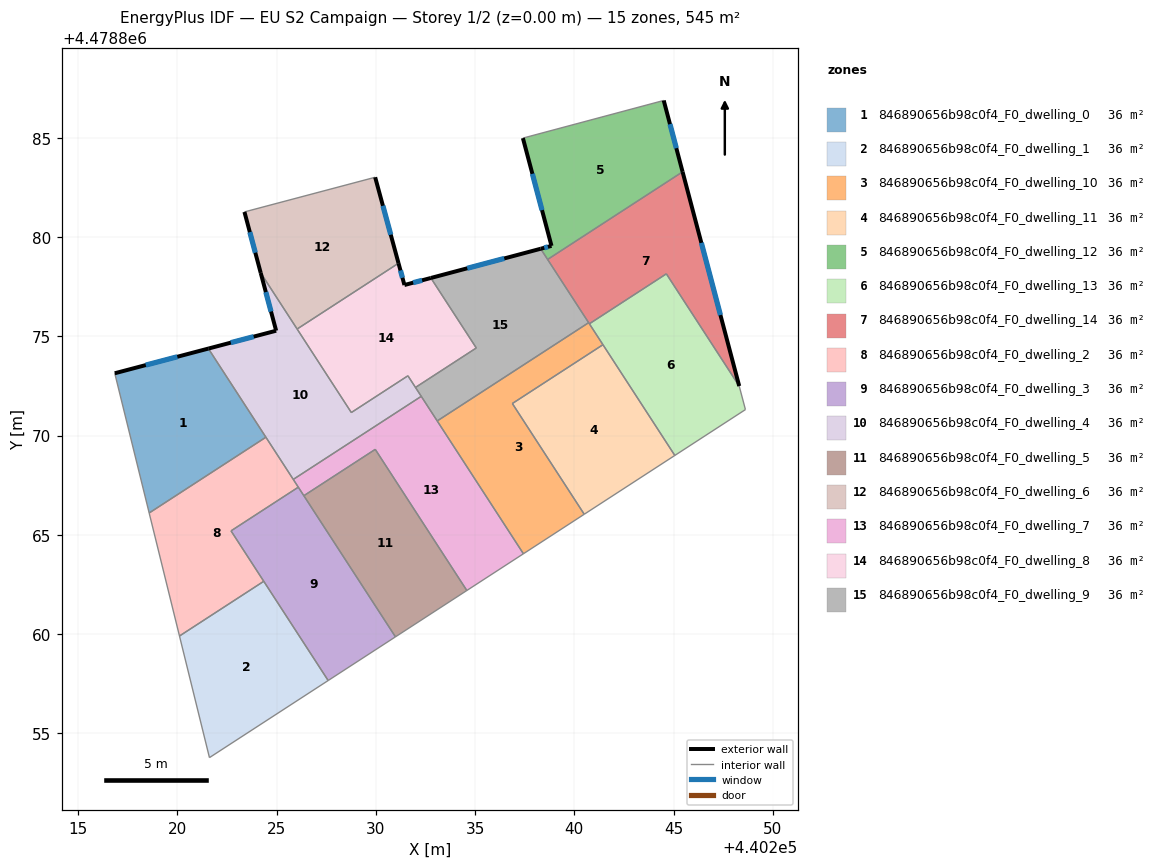
=== STOREY PLAN SPEC (per zone: floor XY polygon, exterior-wall plan segments, windows/doors) ===
zone 1: 846890656b98c0f4_F0_dwelling_0  (36.3 m²)
  floor: (440224.46, 4478869.92) (440221.56, 4478874.39) (440216.84, 4478873.14) (440218.58, 4478866.10)
  exterior wall: (440216.84, 4478873.14) – (440221.56, 4478874.39)  [4.9 m]
    window: (440218.41, 4478873.55) – (440220.00, 4478873.97)  [1.7 m²]
  interior walls: 3
zone 2: 846890656b98c0f4_F0_dwelling_1  (36.3 m²)
  floor: (440227.60, 4478857.66) (440224.35, 4478862.66) (440220.10, 4478859.91) (440221.61, 4478853.78)
  interior walls: 4
zone 3: 846890656b98c0f4_F0_dwelling_10  (36.3 m²)
  floor: (440240.50, 4478866.04) (440236.88, 4478871.62) (440241.44, 4478874.58) (440240.72, 4478875.69) (440233.09, 4478870.74) (440237.43, 4478864.05)
  interior walls: 7
zone 4: 846890656b98c0f4_F0_dwelling_11  (36.2 m²)
  floor: (440245.06, 4478869.00) (440241.44, 4478874.58) (440236.88, 4478871.62) (440240.50, 4478866.04)
  interior walls: 4
zone 5: 846890656b98c0f4_F0_dwelling_12  (36.3 m²)
  floor: (440245.45, 4478883.29) (440244.50, 4478886.89) (440237.41, 4478884.99) (440238.85, 4478879.56) (440238.30, 4478879.42) (440238.65, 4478878.88)
  exterior wall: (440238.85, 4478879.56) – (440237.41, 4478884.99)  [5.6 m]
    window: (440238.37, 4478881.36) – (440237.88, 4478883.19)  [1.9 m²]
  exterior wall: (440244.50, 4478886.89) – (440245.45, 4478883.29)  [3.7 m]
    window: (440244.82, 4478885.69) – (440245.14, 4478884.48)  [1.3 m²]
  exterior wall: (440238.30, 4478879.42) – (440238.85, 4478879.56)  [0.6 m]
    window: (440238.48, 4478879.46) – (440238.67, 4478879.51)  [0.2 m²]
  interior walls: 3
zone 6: 846890656b98c0f4_F0_dwelling_13  (36.3 m²)
  floor: (440248.62, 4478871.31) (440248.30, 4478872.50) (440244.63, 4478878.15) (440240.76, 4478875.63) (440245.06, 4478869.00)
  interior walls: 5
zone 7: 846890656b98c0f4_F0_dwelling_14  (36.3 m²)
  floor: (440248.30, 4478872.50) (440245.45, 4478883.29) (440238.65, 4478878.88) (440240.76, 4478875.63) (440244.63, 4478878.15)
  exterior wall: (440245.45, 4478883.29) – (440248.30, 4478872.50)  [11.2 m]
    window: (440246.40, 4478879.71) – (440247.36, 4478876.07)  [3.8 m²]
  interior walls: 5
zone 8: 846890656b98c0f4_F0_dwelling_2  (36.3 m²)
  floor: (440224.35, 4478862.66) (440222.70, 4478865.20) (440226.09, 4478867.40) (440224.46, 4478869.92) (440218.58, 4478866.10) (440220.10, 4478859.91)
  interior walls: 7
zone 9: 846890656b98c0f4_F0_dwelling_3  (36.3 m²)
  floor: (440230.99, 4478859.86) (440226.09, 4478867.40) (440222.70, 4478865.20) (440227.60, 4478857.66)
  interior walls: 4
zone 10: 846890656b98c0f4_F0_dwelling_4  (36.3 m²)
  floor: (440232.29, 4478871.98) (440231.61, 4478873.01) (440228.76, 4478871.16) (440224.20, 4478878.20) (440224.97, 4478875.29) (440221.56, 4478874.39) (440225.84, 4478867.79)
  exterior wall: (440224.97, 4478875.29) – (440224.20, 4478878.20)  [3.0 m]
    window: (440224.72, 4478876.25) – (440224.46, 4478877.23)  [1.0 m²]
  exterior wall: (440221.56, 4478874.39) – (440224.97, 4478875.29)  [3.5 m]
    window: (440222.69, 4478874.68) – (440223.84, 4478874.99)  [1.2 m²]
  interior walls: 7
zone 11: 846890656b98c0f4_F0_dwelling_5  (36.3 m²)
  floor: (440234.58, 4478862.20) (440229.97, 4478869.31) (440226.37, 4478866.97) (440230.99, 4478859.86)
  interior walls: 4
zone 12: 846890656b98c0f4_F0_dwelling_6  (36.4 m²)
  floor: (440231.14, 4478878.69) (440229.96, 4478883.02) (440223.38, 4478881.27) (440224.20, 4478878.20) (440226.03, 4478875.37)
  exterior wall: (440224.20, 4478878.20) – (440223.38, 4478881.27)  [3.2 m]
    window: (440223.93, 4478879.22) – (440223.65, 4478880.25)  [1.1 m²]
  exterior wall: (440229.96, 4478883.02) – (440231.14, 4478878.69)  [4.5 m]
    window: (440230.35, 4478881.58) – (440230.75, 4478880.12)  [1.5 m²]
  interior walls: 3
zone 13: 846890656b98c0f4_F0_dwelling_7  (36.3 m²)
  floor: (440237.43, 4478864.05) (440232.29, 4478871.98) (440225.84, 4478867.79) (440226.37, 4478866.97) (440229.97, 4478869.31) (440234.58, 4478862.20)
  interior walls: 6
zone 14: 846890656b98c0f4_F0_dwelling_8  (36.4 m²)
  floor: (440235.06, 4478874.42) (440232.77, 4478877.94) (440231.44, 4478877.59) (440231.14, 4478878.69) (440226.03, 4478875.37) (440228.76, 4478871.16) (440231.61, 4478873.01) (440231.99, 4478872.43)
  exterior wall: (440231.14, 4478878.69) – (440231.44, 4478877.59)  [1.1 m]
    window: (440231.24, 4478878.32) – (440231.34, 4478877.95)  [0.4 m²]
  exterior wall: (440231.44, 4478877.59) – (440232.77, 4478877.94)  [1.4 m]
    window: (440231.88, 4478877.71) – (440232.33, 4478877.83)  [0.5 m²]
  interior walls: 6
zone 15: 846890656b98c0f4_F0_dwelling_9  (36.3 m²)
  floor: (440240.72, 4478875.69) (440238.30, 4478879.42) (440232.77, 4478877.94) (440235.06, 4478874.42) (440231.99, 4478872.43) (440233.09, 4478870.74)
  exterior wall: (440232.77, 4478877.94) – (440238.30, 4478879.42)  [5.7 m]
    window: (440234.60, 4478878.43) – (440236.47, 4478878.93)  [2.0 m²]
  interior walls: 6

=== DERIVED (storey summary) ===
Building: EU S2 Campaign
Storey: 1 of 2  (floor level z = 0.00 m)
Storey gross floor area: 545.1 m²
Zones on this storey: 15
  - 846890656b98c0f4_F0_dwelling_0: floor 36.3 m²; exterior wall 4.9 m (14.6 m²); 1 window(s) 1.7 m²; WWR 11.4%
  - 846890656b98c0f4_F0_dwelling_1: floor 36.3 m²
  - 846890656b98c0f4_F0_dwelling_10: floor 36.3 m²
  - 846890656b98c0f4_F0_dwelling_11: floor 36.2 m²
  - 846890656b98c0f4_F0_dwelling_12: floor 36.3 m²; exterior wall 9.9 m (29.7 m²); 3 window(s) 3.4 m²; WWR 11.4%
  - 846890656b98c0f4_F0_dwelling_13: floor 36.3 m²
  - 846890656b98c0f4_F0_dwelling_14: floor 36.3 m²; exterior wall 11.2 m (33.5 m²); 1 window(s) 3.8 m²; WWR 11.4%
  - 846890656b98c0f4_F0_dwelling_2: floor 36.3 m²
  - 846890656b98c0f4_F0_dwelling_3: floor 36.3 m²
  - 846890656b98c0f4_F0_dwelling_4: floor 36.3 m²; exterior wall 6.5 m (19.6 m²); 2 window(s) 2.2 m²; WWR 11.4%
  - 846890656b98c0f4_F0_dwelling_5: floor 36.3 m²
  - 846890656b98c0f4_F0_dwelling_6: floor 36.4 m²; exterior wall 7.7 m (23.0 m²); 2 window(s) 2.6 m²; WWR 11.4%
  - 846890656b98c0f4_F0_dwelling_7: floor 36.3 m²
  - 846890656b98c0f4_F0_dwelling_8: floor 36.4 m²; exterior wall 2.5 m (7.5 m²); 2 window(s) 0.9 m²; WWR 11.4%
  - 846890656b98c0f4_F0_dwelling_9: floor 36.3 m²; exterior wall 5.7 m (17.2 m²); 1 window(s) 2.0 m²; WWR 11.4%
Zone adjacency (shared interzone walls):
  - 846890656b98c0f4_F0_dwelling_0 ↔ 846890656b98c0f4_F0_dwelling_2
  - 846890656b98c0f4_F0_dwelling_0 ↔ 846890656b98c0f4_F0_dwelling_4
  - 846890656b98c0f4_F0_dwelling_1 ↔ 846890656b98c0f4_F0_dwelling_2
  - 846890656b98c0f4_F0_dwelling_10 ↔ 846890656b98c0f4_F0_dwelling_11
  - 846890656b98c0f4_F0_dwelling_10 ↔ 846890656b98c0f4_F0_dwelling_14
  - 846890656b98c0f4_F0_dwelling_10 ↔ 846890656b98c0f4_F0_dwelling_9
  - 846890656b98c0f4_F0_dwelling_12 ↔ 846890656b98c0f4_F0_dwelling_14
  - 846890656b98c0f4_F0_dwelling_12 ↔ 846890656b98c0f4_F0_dwelling_9
  - 846890656b98c0f4_F0_dwelling_13 ↔ 846890656b98c0f4_F0_dwelling_14
  - 846890656b98c0f4_F0_dwelling_14 ↔ 846890656b98c0f4_F0_dwelling_9
  - 846890656b98c0f4_F0_dwelling_2 ↔ 846890656b98c0f4_F0_dwelling_3
  - 846890656b98c0f4_F0_dwelling_2 ↔ 846890656b98c0f4_F0_dwelling_4
  - 846890656b98c0f4_F0_dwelling_4 ↔ 846890656b98c0f4_F0_dwelling_6
  - 846890656b98c0f4_F0_dwelling_4 ↔ 846890656b98c0f4_F0_dwelling_7
  - 846890656b98c0f4_F0_dwelling_4 ↔ 846890656b98c0f4_F0_dwelling_8
  - 846890656b98c0f4_F0_dwelling_5 ↔ 846890656b98c0f4_F0_dwelling_7
  - 846890656b98c0f4_F0_dwelling_6 ↔ 846890656b98c0f4_F0_dwelling_8
  - 846890656b98c0f4_F0_dwelling_8 ↔ 846890656b98c0f4_F0_dwelling_9